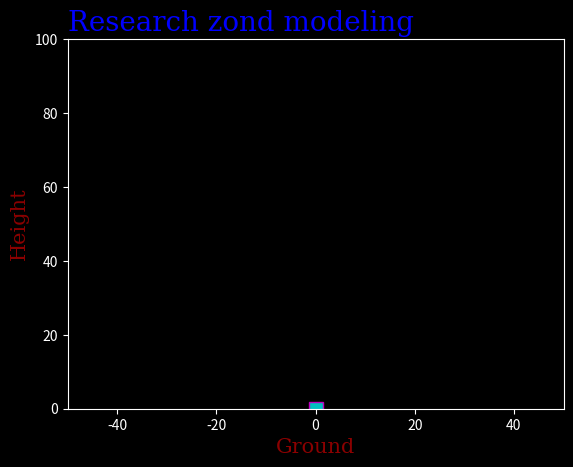

Recreate this plot in Python.
import matplotlib.pyplot as plt
import matplotlib.animation as animation
import numpy as np

plt.style.use('dark_background')

fig = plt.figure()

ax = plt.axes(xlim=(-50, 50), ylim=(0, 100))
line, = ax.plot(0, 0, 's', lw=2, ms=10, mfc='c', mec='m')


# функция анимации
def animate(i, points_list):

    x = points_list[i][0]
    y = points_list[i][1]

    line.set_data(x, y)
    print(x, ' ', y)
    return line,


font1 = {'family': 'serif', 'color': 'blue', 'size': 20}
font2 = {'family': 'serif', 'color': 'darkred', 'size': 15}
plt.title("Research zond modeling", fontdict=font1, loc='left')
plt.ylabel("Height", fontdict=font2)
plt.xlabel("Ground", fontdict=font2)


def make_gif(points_list, time, H, L):

    print(time)

    print(points_list)

    lim = max(H, L) * 1.2
    ax.set_xlim(-lim, lim)
    ax.set_ylim(0, lim)

    # Вызов анимации
    anim = animation.FuncAnimation(fig, animate, frames=len(points_list), fargs=(points_list,),
                                   interval=time/len(points_list), blit=True)

    # Сохраняем анимацию как gif файл
    anim.save('simulation.gif', writer='imagemagick')

    print('make_gif done')
